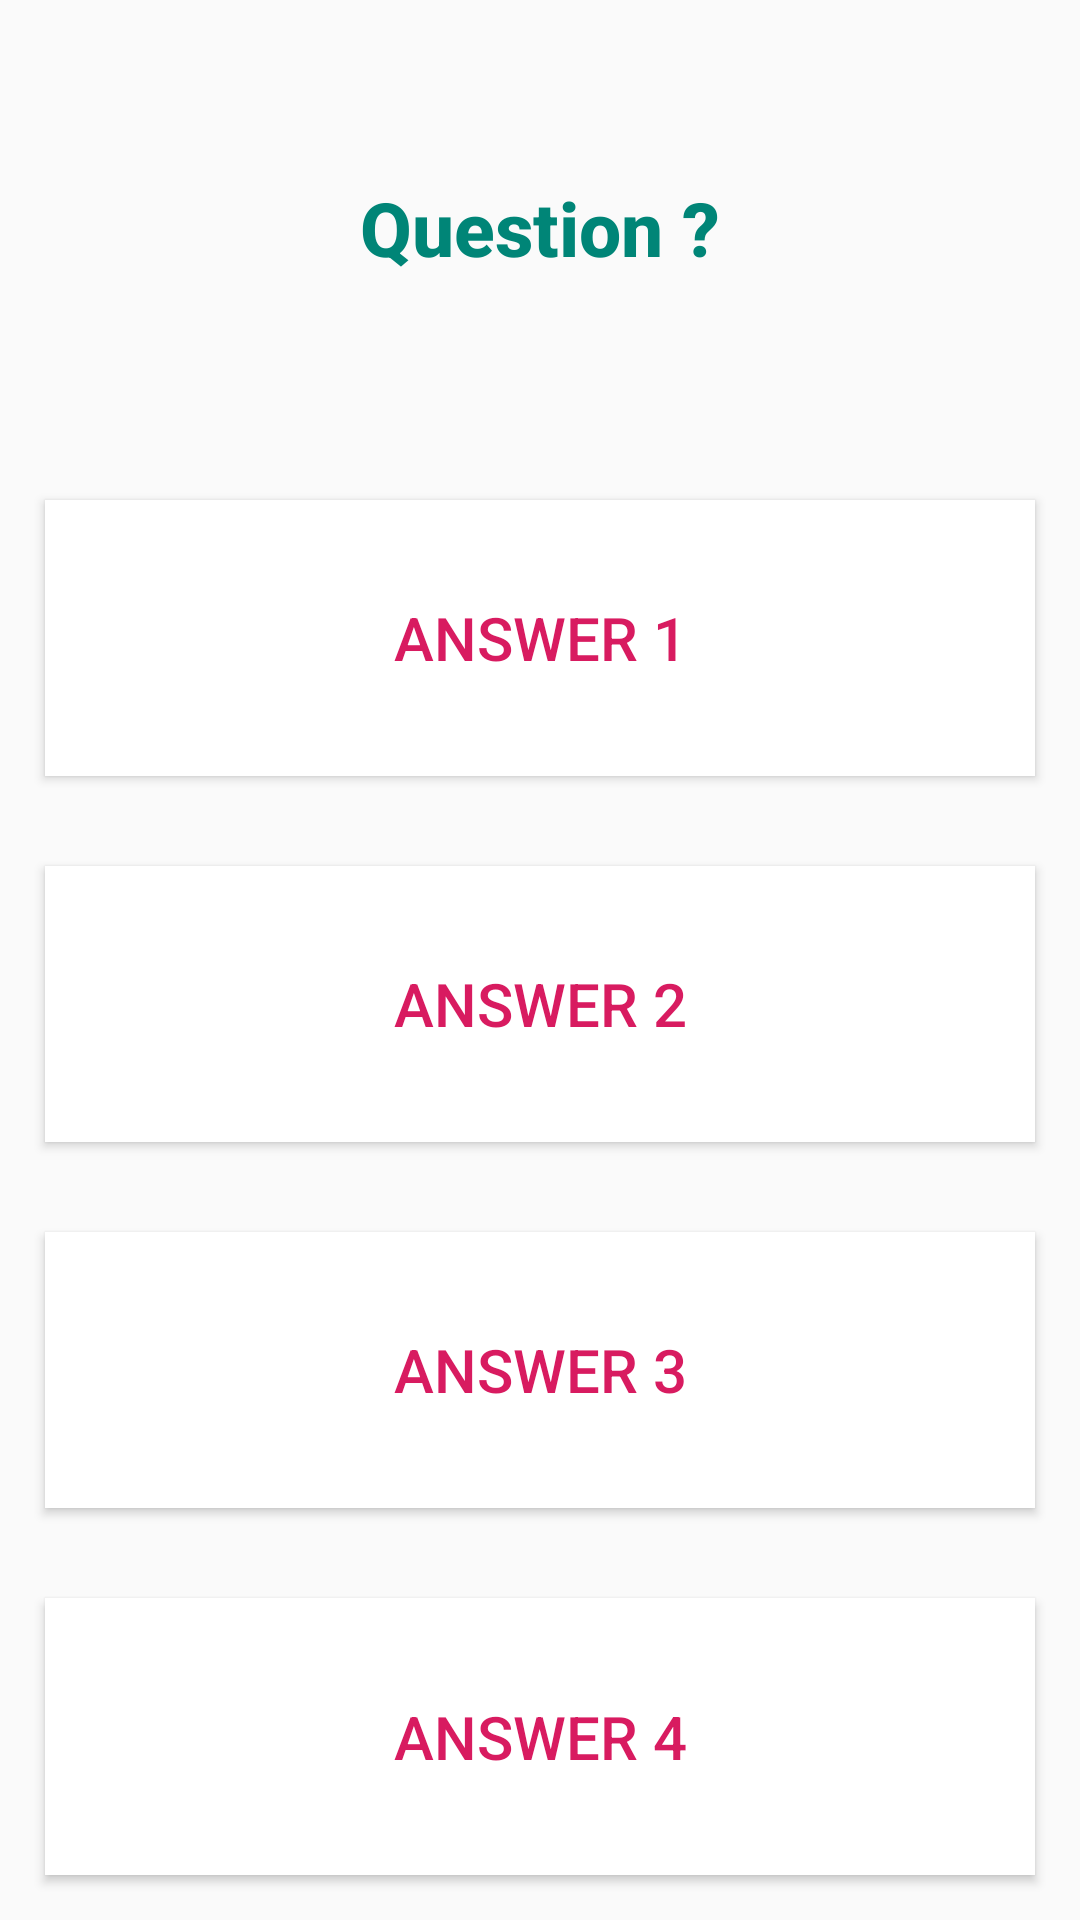

Android layout source for this screen:
<!-- AndroidManifest.xml: application theme AppTheme -->
<!-- res/layout/activity_game.xml -->
<?xml version="1.0" encoding="utf-8"?>
<LinearLayout
    xmlns:android="http://schemas.android.com/apk/res/android"
    xmlns:tools="http://schemas.android.com/tools"
    android:layout_width="match_parent"
    android:layout_height="match_parent"
    android:orientation="vertical"
    tools:context="com.example.topquiz.controller.GameActivity">

    <TextView
        android:id="@+id/activity_game_question_text"
        android:layout_width="match_parent"
        android:layout_height="wrap_content"
        android:layout_weight="2"
        style="@style/titre"
        android:text="@string/question_txt" />

    <Button
        android:id="@+id/activity_game_answer1_btn"
        android:layout_width="match_parent"
        android:layout_height="wrap_content"
        android:layout_weight="1"
        style="@style/button"
        android:text="@string/answer_1_btn"/>

    <Button
        android:id="@+id/activity_game_answer2_btn"
        android:layout_width="match_parent"
        android:layout_height="wrap_content"
        android:layout_weight="1"
        style="@style/button"
        android:text="@string/answer_2_btn"/>

    <Button
        android:id="@+id/activity_game_answer3_btn"
        android:layout_width="match_parent"
        android:layout_height="wrap_content"
        android:layout_weight="1"
        style="@style/button"
        android:text="@string/answer_3_btn"/>

    <Button
        android:id="@+id/activity_game_answer4_btn"
        android:layout_width="match_parent"
        android:layout_height="wrap_content"
        android:layout_weight="1"
        style="@style/button"
        android:text="@string/answer_4_btn"/>

</LinearLayout>
<!-- resources referenced by this layout -->
<resources>
  <string name="answer_1_btn">Answer 1</string>
  <string name="answer_2_btn">Answer 2</string>
  <string name="answer_3_btn">Answer 3</string>
  <string name="answer_4_btn">Answer 4</string>
  <string name="question_txt">Question ?</string>
  <style name="button" parent="TextAppearance.AppCompat.Button">
          <item name="android:textColor">@color/colorAccentuationPink</item>
          <item name="android:background">@android:color/white</item>
          <item name="android:textSize">20sp</item>
          <item name="android:layout_margin">15dp</item>
          <item name="android:gravity">center</item>
      </style>
  <style name="titre" parent="TextAppearance.AppCompat.Title">
          <item name="android:textColor">@color/colorBlueGreenFirst</item>
          <item name="android:textSize">25sp</item>
          <item name="android:gravity">center</item>
          <item name="android:textStyle">bold</item>
          <item name="android:layout_margin">15dp</item>
  
      </style>
  <style name="AppTheme" parent="Theme.AppCompat.Light.DarkActionBar">
  
          <item name="colorPrimary">@color/colorBlueGreenFirst</item>
          <item name="colorPrimaryDark">@color/colorBlueGreenDark</item>
          <item name="colorAccent">@color/colorAccentuationPink</item>
  
      </style>
  <color name="colorAccentuationPink">#D81B60</color>
  <color name="colorBlueGreenFirst">#008577</color>
  <color name="colorBlueGreenDark">#00574B</color>
</resources>
